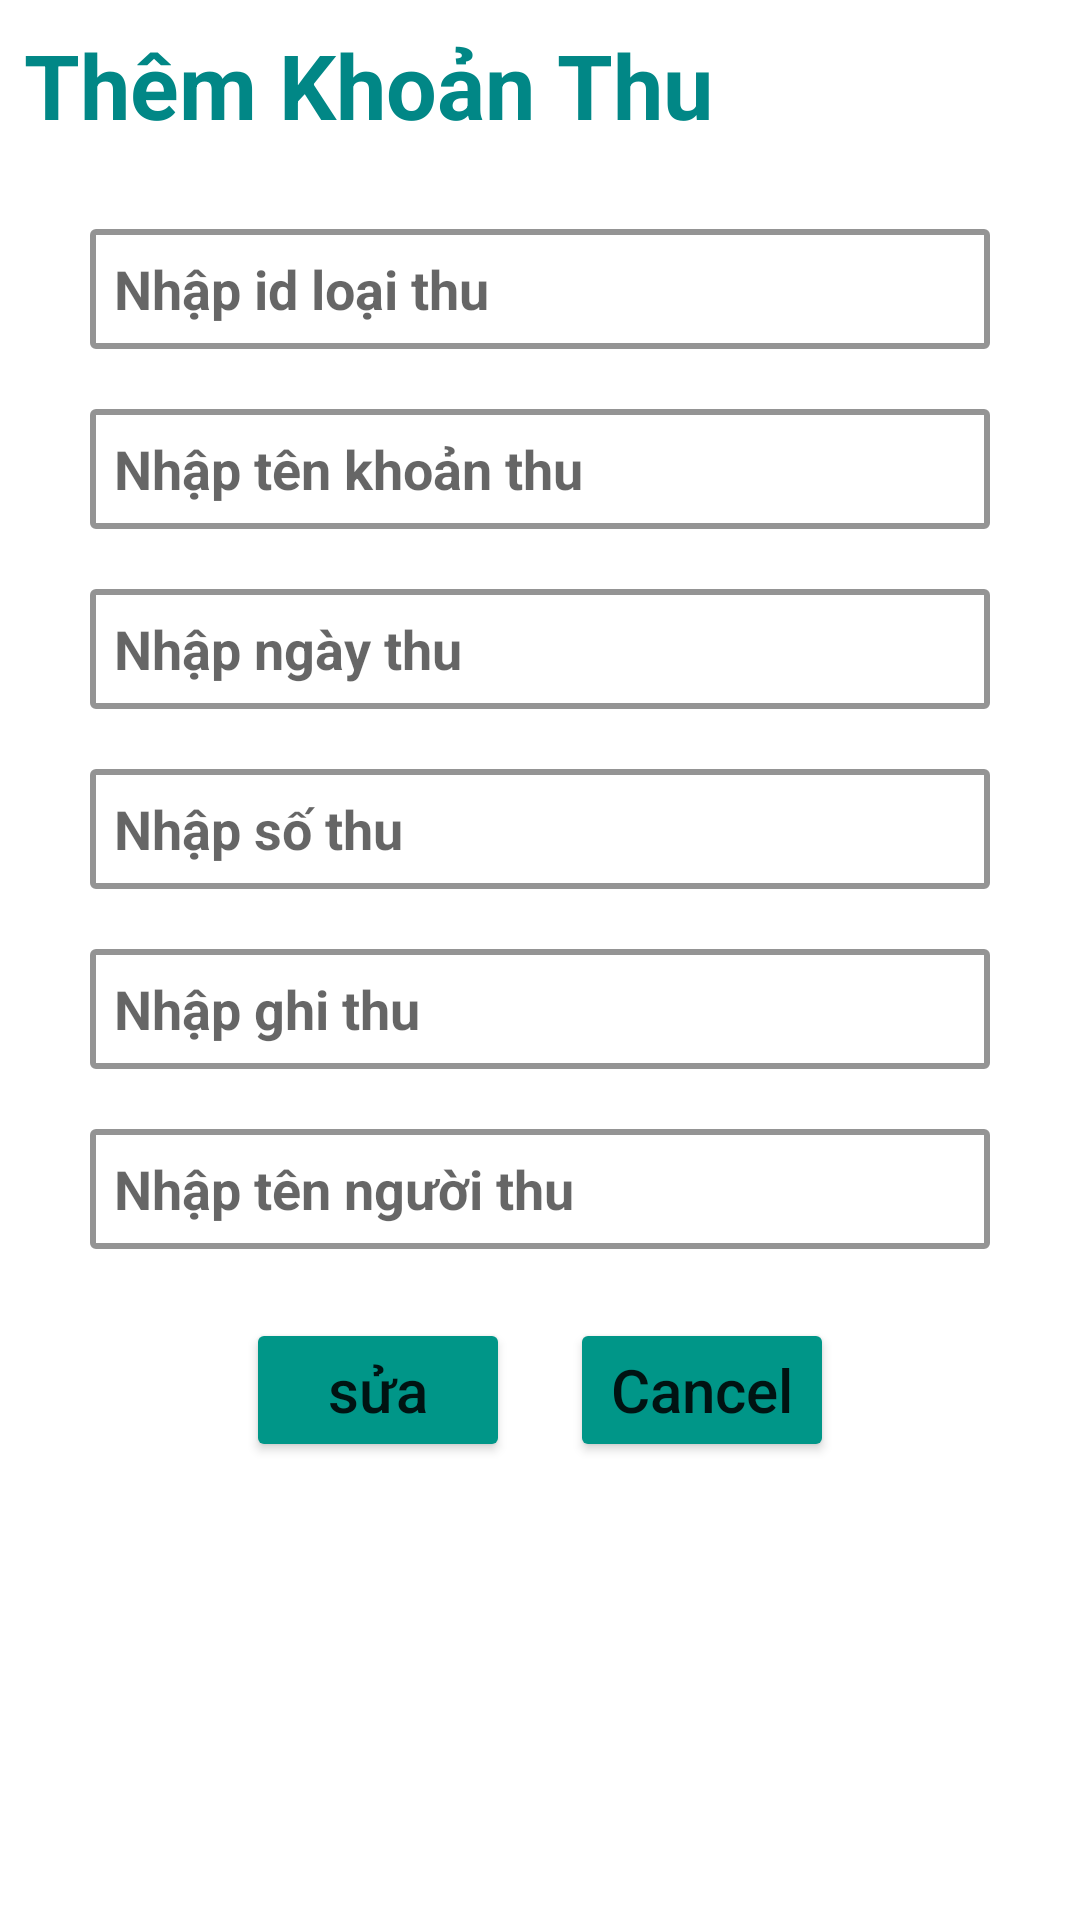

Here is an Android app screen rendered from its layout file. Give the layout XML and the strings, colors and styles it references.
<!-- AndroidManifest.xml: application theme Theme.Chuongdkph26546_Asm -->
<!-- res/layout/dialog_update_khoanthu.xml -->
<?xml version="1.0" encoding="utf-8"?>
<LinearLayout xmlns:android="http://schemas.android.com/apk/res/android"
    android:layout_width="match_parent"
    android:layout_height="match_parent"
    android:orientation="vertical"
    android:layout_margin="8dp">

    <TextView
        android:layout_width="wrap_content"
        android:layout_height="wrap_content"
        android:text="Thêm Khoản Thu"
        android:textSize="30sp"
        android:textStyle="bold"
        android:textColor="@color/teal_700"
        android:padding="8dp"/>

    <EditText
        android:id="@+id/ed_suaidloaithu"
        android:layout_width="300dp"
        android:layout_height="40dp"
        android:layout_gravity="center"
        android:hint="Nhập id loại thu"
        android:background="@drawable/edittext"
        android:layout_marginTop="20dp"
        android:padding="8dp"
        android:textColor="@color/black"
        android:textStyle="bold"/>
    <EditText
        android:id="@+id/ed_suakhoanthu"
        android:layout_width="300dp"
        android:layout_height="40dp"
        android:layout_gravity="center"
        android:hint="Nhập tên khoản thu"
        android:background="@drawable/edittext"
        android:layout_marginTop="20dp"
        android:padding="8dp"
        android:textColor="@color/black"
        android:textStyle="bold"/>
    <EditText
        android:id="@+id/ed_suangaythu"
        android:layout_width="300dp"
        android:layout_height="40dp"
        android:layout_gravity="center"
        android:hint="Nhập ngày thu"
        android:background="@drawable/edittext"
        android:layout_marginTop="20dp"
        android:padding="8dp"
        android:textColor="@color/black"
        android:textStyle="bold"/>
    <EditText
        android:id="@+id/ed_suasotienthu"
        android:layout_width="300dp"
        android:layout_height="40dp"
        android:layout_gravity="center"
        android:hint="Nhập số thu"
        android:background="@drawable/edittext"
        android:layout_marginTop="20dp"
        android:padding="8dp"
        android:textColor="@color/black"
        android:textStyle="bold"/>
    <EditText
        android:id="@+id/ed_suaghichuthu"
        android:layout_width="300dp"
        android:layout_height="40dp"
        android:layout_gravity="center"
        android:hint="Nhập ghi thu"
        android:background="@drawable/edittext"
        android:layout_marginTop="20dp"
        android:padding="8dp"
        android:textColor="@color/black"
        android:textStyle="bold"/>
    <EditText
        android:id="@+id/ed_suanguoithu"
        android:layout_width="300dp"
        android:layout_height="40dp"
        android:layout_gravity="center"
        android:hint="Nhập tên người thu"
        android:background="@drawable/edittext"
        android:layout_marginTop="20dp"
        android:padding="8dp"
        android:textColor="@color/black"
        android:textStyle="bold"/>

    <LinearLayout
        android:layout_width="match_parent"
        android:layout_height="wrap_content"

        android:padding="8dp"
        android:orientation="horizontal"
        android:layout_margin="15dp"
        android:gravity="center">
        <Button
            android:id="@+id/btn_suakhoanthu"
            android:layout_width="wrap_content"
            android:layout_height="wrap_content"
            android:text="sửa"
            android:textAllCaps="false"
            android:backgroundTint="#009688"
            android:layout_gravity="left"
            android:textSize="20sp"
            android:layout_margin="10dp"/>

        <Button
            android:id="@+id/btn_suacancel4"
            android:layout_width="wrap_content"
            android:layout_height="wrap_content"
            android:text="Cancel"
            android:textAllCaps="false"
            android:backgroundTint="#009688"
            android:layout_gravity="right"
            android:textSize="20sp"
            android:layout_margin="10dp"/>
    </LinearLayout>

</LinearLayout>
<!-- resources referenced by this layout -->
<resources>
  <color name="black">#FF000000</color>
  <color name="teal_700">#FF018786</color>
  <!-- drawable edittext (drawable) -->
  <?xml version="1.0" encoding="utf-8"?>
  <selector xmlns:android="http://schemas.android.com/apk/res/android"
      android:layout_height="wrap_content"
      android:layout_width="wrap_content">
      <item>
          <shape android:shape="rectangle">
              <solid android:color="#ffffff"/>
              <corners android:radius="1dp" />
              <stroke
                  android:width="2dp"
                  android:color="#949494"
                  />
          </shape>
      </item>
  </selector>
  <style name="Theme.Chuongdkph26546_Asm" parent="Theme.MaterialComponents.DayNight.DarkActionBar">
          
          <item name="colorPrimary">@color/hihi</item>
          <item name="colorPrimaryVariant">@color/purple_700</item>
          <item name="colorOnPrimary">@color/white</item>
          
          <item name="colorSecondary">@color/teal_200</item>
          <item name="colorSecondaryVariant">@color/teal_700</item>
          <item name="colorOnSecondary">@color/black</item>
          
          <item name="android:statusBarColor" tools:targetApi="l">?attr/colorPrimaryVariant</item>
          
      </style>
  <color name="hihi">#16AFA1</color>
  <color name="purple_700">#FF3700B3</color>
  <color name="white">#FFFFFFFF</color>
  <color name="teal_200">#FF03DAC5</color>
</resources>
